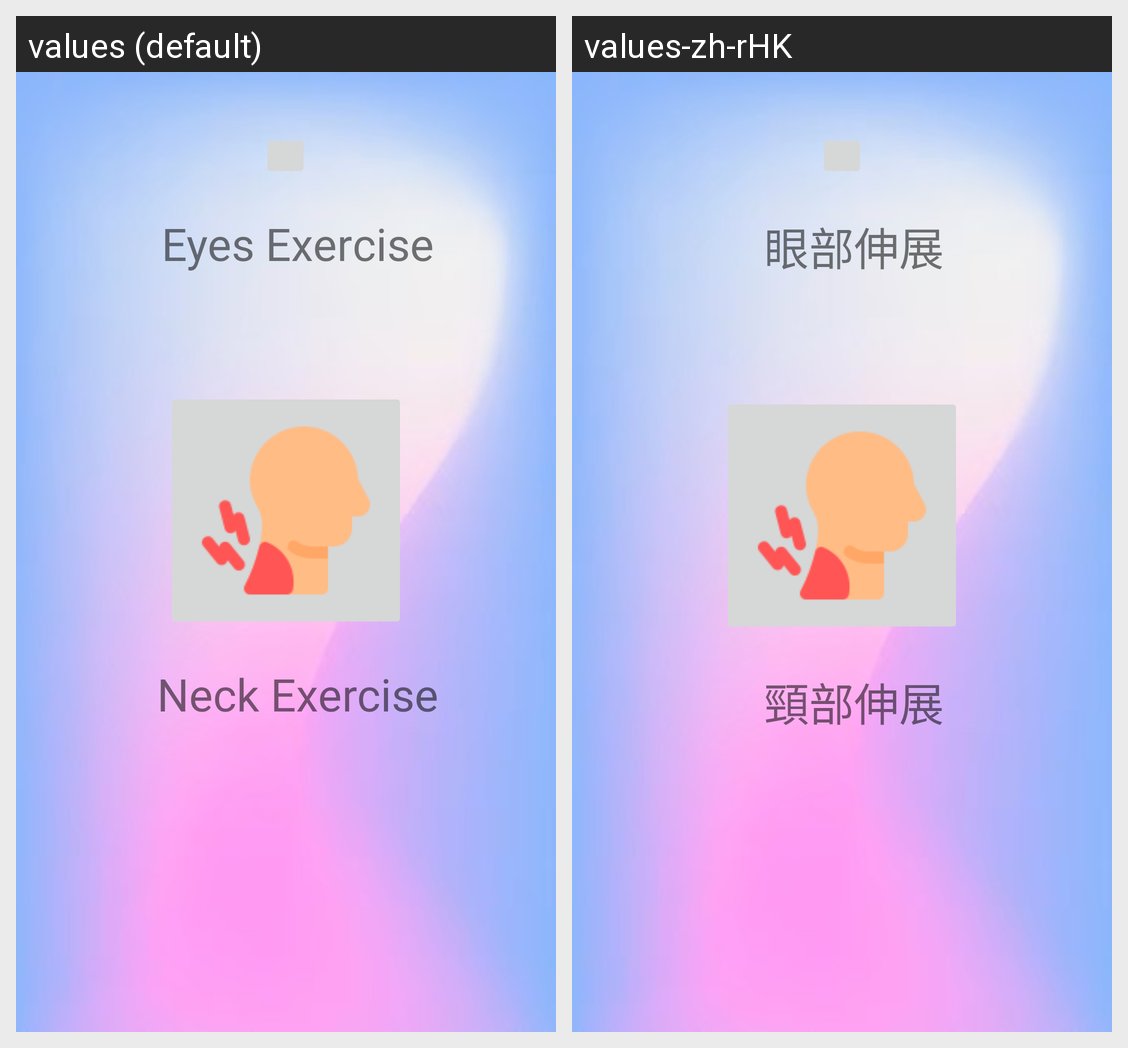

For this localized Android screen grid, give each drawn string resource with its value in every locale shown.
Android screen res/layout/fragment_exercise.xml rendered under 2 locales, left to right: values (default), values-zh-rHK. Device: Nexus 5 (rendered at 1080×1920; each locale shown at half size, 540×960, under a caption strip naming it); theme Theme.IPostureGuard.
Strings drawn on this screen, with the default value and each locale's value (text and hints the layout hard-codes, and strings that could not be matched under every locale, appear in the picture but are not listed):

eyes_exercise
  values: Eyes Exercise
  values-zh-rHK: 眼部伸展

neck_exercise
  values: Neck Exercise
  values-zh-rHK: 頸部伸展
